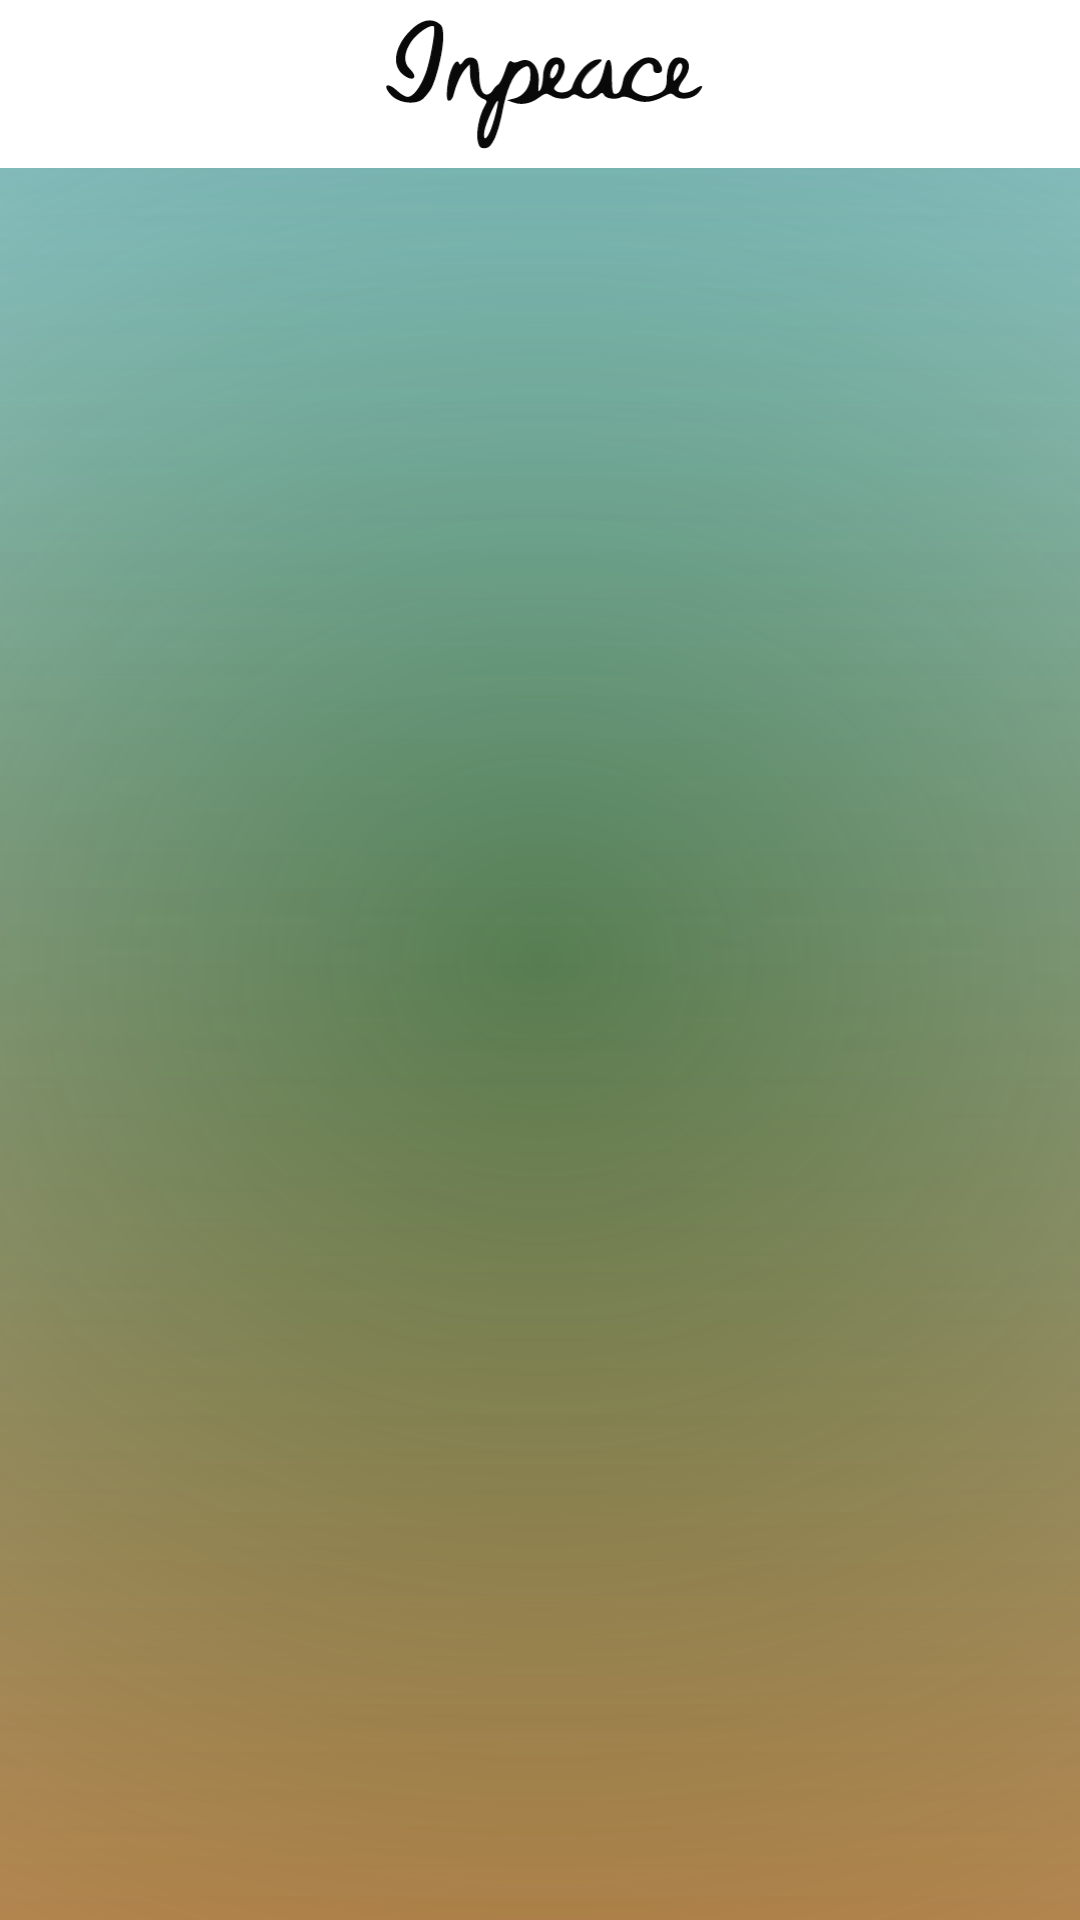

Here is an Android app screen rendered from its layout file. Give the layout XML and the strings, colors and styles it references.
<!-- AndroidManifest.xml: application theme Theme.InPeace -->
<!-- res/layout/music_main_layout_new.xml -->
<?xml version="1.0" encoding="utf-8"?>
<RelativeLayout
    xmlns:android="http://schemas.android.com/apk/res/android"
    xmlns:app="http://schemas.android.com/apk/res-auto"
    xmlns:tools="http://schemas.android.com/tools"
    android:layout_width="match_parent"
    android:layout_height="match_parent"
    android:background="@drawable/ic_musicbacknew">

    <androidx.appcompat.widget.Toolbar
        android:id="@+id/toolbar"
        android:layout_width="match_parent"
        android:layout_height="?attr/actionBarSize"
        android:background="@color/white"
        android:elevation="80dp"
        android:theme="@style/ThemeOverlay.AppCompat.Dark.ActionBar"
        app:layout_constraintBottom_toBottomOf="parent"
        app:layout_constraintEnd_toEndOf="parent"
        app:layout_constraintHorizontal_bias="0.0"
        app:layout_constraintStart_toStartOf="parent"
        app:layout_constraintTop_toTopOf="parent"
        app:layout_constraintVertical_bias="0.0"
        app:layout_scrollFlags="noScroll"
        app:popupTheme="@style/ThemeOverlay.AppCompat.Light" >

        <ImageView
            android:layout_width="wrap_content"
            android:layout_height="wrap_content"
            android:src="@drawable/ic_logo_written"
            android:scaleType="centerInside"
            android:layout_gravity="center"/>

    </androidx.appcompat.widget.Toolbar>


    <androidx.recyclerview.widget.RecyclerView
        android:id="@+id/newMusic_category_RV"
        android:layout_width="match_parent"
        android:layout_height="match_parent"
        android:layout_below="@+id/toolbar"
        android:overScrollMode="never"
        android:layout_alignParentStart="true"
        android:layout_alignParentBottom="true"
        android:layout_marginStart="0dp"
        android:background="@color/transperent"
        app:layout_constraintBottom_toBottomOf="parent"
        app:layout_constraintEnd_toEndOf="parent"
        app:layout_constraintStart_toStartOf="parent"
        app:layout_constraintTop_toTopOf="parent" />


    




























</RelativeLayout>
<!-- resources referenced by this layout -->
<resources>
  <color name="MusicFont">#2B4031</color>
  <color name="transperent">#00000000</color>
  <color name="white">#FFFFFFFF</color>
  <!-- drawable ic_logo_written: vector/xml drawable (drawable, 7115 chars, omitted) -->
  <!-- drawable ic_musicbacknew (drawable) -->
  <vector android:autoMirrored="true" android:height="823dp"
      android:viewportHeight="823" android:viewportWidth="411"
      android:width="411dp" xmlns:aapt="http://schemas.android.com/aapt" xmlns:android="http://schemas.android.com/apk/res/android">
      <group>
          <clip-path android:pathData="M0,0h411v823h-411z"/>
          <path android:pathData="M0,0h411v823h-411z">
              <aapt:attr name="android:fillColor">
                  <gradient android:centerX="205.5"
                      android:centerY="411.5"
                      android:gradientRadius="620.157" android:type="radial">
                      <item android:color="#FF005A19" android:offset="0"/>
                      <item android:color="#003AEC0E" android:offset="1"/>
                  </gradient>
              </aapt:attr>
          </path>
          <path android:pathData="M0,0h411v823h-411z">
              <aapt:attr name="android:fillColor">
                  <gradient android:endX="205.5" android:endY="823"
                      android:startX="205.5" android:startY="0" android:type="linear">
                      <item android:color="#8275DEFF" android:offset="0"/>
                      <item android:color="#AAAE5D13" android:offset="1"/>
                  </gradient>
              </aapt:attr>
          </path>
      </group>
  </vector>
  <style name="Theme.InPeace" parent="Theme.MaterialComponents.DayNight.NoActionBar">
          
          <item name="colorPrimary">@color/purple_500</item>
          <item name="colorPrimaryVariant">@color/purple_700</item>
          <item name="colorOnPrimary">@color/white</item>
          
          <item name="colorSecondary">@color/teal_200</item>
          <item name="colorSecondaryVariant">@color/teal_700</item>
          <item name="colorOnSecondary">@color/black</item>
          
          <item name="android:statusBarColor" tools:targetApi="l">#BCBCBC</item>
          
      </style>
  <color name="purple_500">#3A00BD</color>
  <color name="purple_700">#3A00BD</color>
  <color name="teal_200">#FF03DAC5</color>
  <color name="teal_700">#FF018786</color>
  <color name="black">#FF000000</color>
</resources>
